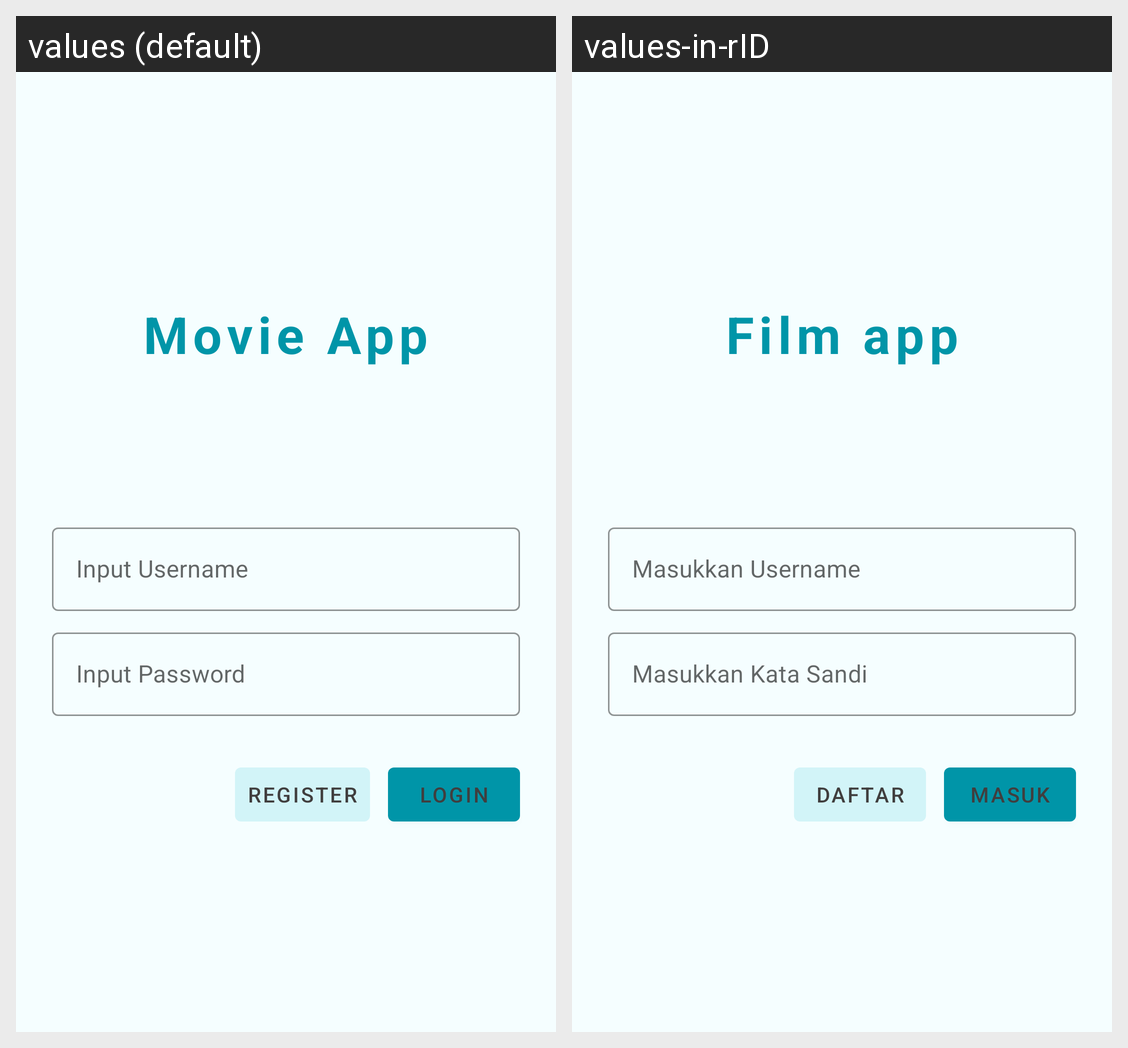

For this localized Android screen grid, give each drawn string resource with its value in every locale shown.
Android screen res/layout/fragment_login.xml rendered under 2 locales, left to right: values (default), values-in-rID. Device: Nexus 5 (rendered at 1080×1920; each locale shown at half size, 540×960, under a caption strip naming it); theme Theme.MyApp.
Strings drawn on this screen, with the default value and each locale's value (text and hints the layout hard-codes, and strings that could not be matched under every locale, appear in the picture but are not listed):

app_name_title
  values: Movie App
  values-in-rID: Film app

username
  values: Input Username
  values-in-rID: Masukkan Username

password
  values: Input Password
  values-in-rID: Masukkan Kata Sandi

login
  values: Login
  values-in-rID: Masuk

register
  values: Register
  values-in-rID: Daftar
